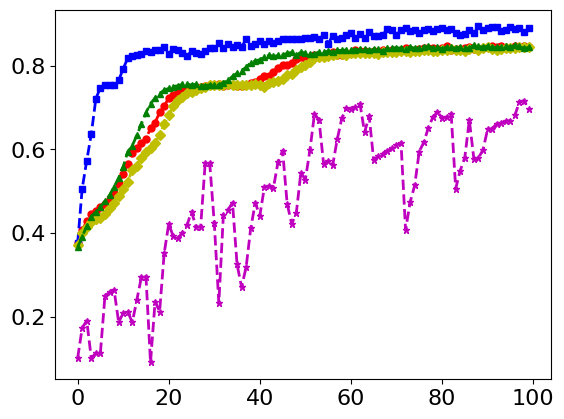

Write the Python code that produced this figure. (Note: this script raises an exception after producing the figure.)
import matplotlib.pyplot as plt
import numpy as np
import matplotlib

# 设置全局字体为 Times New Roman
matplotlib.rcParams['font.family'] = 'Times New Roman'
matplotlib.rcParams['font.size'] = 16  # 同时设置字体大小

# 定义轮次
users = range(100)

accuracy_baseline = [0.376, 0.407, 0.4282, 0.4446, 0.4518, 0.4614, 0.4693, 0.4814, 0.4951, 0.5178, 0.5413, 0.5643, 0.592,
                    0.6037, 0.6155, 0.6255, 0.6504, 0.6644, 0.6884, 0.7034, 0.7234, 0.7312, 0.7366, 0.7402, 0.7421,
                    0.7479, 0.7505, 0.7483, 0.751, 0.7533, 0.7538, 0.7559, 0.7514, 0.7532, 0.754, 0.7508, 0.7521, 0.754,
                    0.7584, 0.7619, 0.7675, 0.7761, 0.7769, 0.7845, 0.7953, 0.8015, 0.8032, 0.808, 0.817, 0.8209,
                    0.8194, 0.821, 0.8252, 0.8211, 0.8239, 0.8286, 0.8325, 0.826, 0.8262, 0.8315, 0.8299, 0.8378,
                    0.8358, 0.8364, 0.8325, 0.836, 0.8343, 0.837, 0.836, 0.8385, 0.8359, 0.8374, 0.8425, 0.8386, 0.8388,
                    0.8415, 0.8417, 0.8433, 0.8426, 0.8393, 0.8437, 0.8478, 0.8381, 0.8394, 0.8414, 0.8422, 0.8447,
                    0.8408, 0.8411, 0.8422, 0.8451, 0.8469, 0.8461, 0.8469, 0.8426, 0.8429, 0.8467, 0.8453, 0.8481,
                    0.846]

accuracy_pgirdfl = [0.376, 0.5064, 0.5734, 0.6372, 0.7214, 0.7481, 0.755, 0.7541, 0.7536, 0.765, 0.7933, 0.8183, 0.8229,
                   0.826, 0.828, 0.8346, 0.8332, 0.838, 0.8384, 0.8443, 0.8295, 0.8403, 0.8383, 0.8306, 0.824, 0.8352,
                   0.8298, 0.8278, 0.8363, 0.8419, 0.8418, 0.8554, 0.8432, 0.8522, 0.8458, 0.8488, 0.8449, 0.8642,
                   0.8487, 0.8514, 0.8588, 0.8515, 0.8596, 0.8538, 0.8605, 0.8637, 0.8642, 0.8635, 0.8651, 0.8645,
                   0.8678, 0.8673, 0.8684, 0.8632, 0.8745, 0.853, 0.8726, 0.8649, 0.8669, 0.8745, 0.8792, 0.8658,
                   0.8769, 0.8669, 0.8812, 0.8709, 0.8724, 0.8743, 0.8888, 0.8861, 0.8748, 0.8869, 0.8895, 0.8831,
                   0.8865, 0.8796, 0.885, 0.8883, 0.8837, 0.8883, 0.89, 0.8864, 0.8884, 0.8795, 0.8743, 0.8772, 0.8853,
                   0.8777, 0.8943, 0.8855, 0.8903, 0.8936, 0.8921, 0.8831, 0.8847, 0.8927, 0.8875, 0.8911, 0.8806, 0.89]

accuracy_fixed = [0.3701, 0.3994, 0.4147, 0.4274, 0.4342, 0.4364, 0.4455, 0.4592, 0.4729, 0.4888, 0.5045, 0.5225, 0.5514,
                 0.5609, 0.5806, 0.5947, 0.6027, 0.6153, 0.635, 0.6603, 0.6832, 0.7028, 0.7186, 0.7248, 0.7351, 0.738,
                 0.7417, 0.7459, 0.7501, 0.7542, 0.7534, 0.7538, 0.754, 0.7555, 0.7544, 0.754, 0.755, 0.7542, 0.7551,
                 0.756, 0.755, 0.7503, 0.7589, 0.7618, 0.7636, 0.7691, 0.7774, 0.7816, 0.7902, 0.7972, 0.8021, 0.8094,
                 0.8185, 0.8201, 0.822, 0.8238, 0.8265, 0.8277, 0.8294, 0.8267, 0.8316, 0.8308, 0.8317, 0.8306, 0.8301,
                 0.8309, 0.8291, 0.8343, 0.8324, 0.8343, 0.8337, 0.8355, 0.8361, 0.8327, 0.836, 0.8356, 0.8381, 0.8379,
                 0.8366, 0.8362, 0.8373, 0.8388, 0.8406, 0.8375, 0.8369, 0.8361, 0.8414, 0.8417, 0.837, 0.8431, 0.8445,
                 0.8403, 0.8385, 0.8415, 0.8426, 0.843, 0.8432, 0.8448, 0.8443, 0.8453]

accuracy_random = [0.3661, 0.3909, 0.4167, 0.439, 0.451, 0.4617, 0.4766, 0.4903, 0.5105, 0.532, 0.5584, 0.5944, 0.6091,
                  0.6336, 0.6613, 0.6881, 0.7097, 0.7231, 0.7337, 0.742, 0.7461, 0.7504, 0.7526, 0.7557, 0.7559, 0.7545,
                  0.7556, 0.753, 0.7529, 0.7547, 0.7535, 0.7544, 0.7598, 0.7655, 0.7749, 0.7823, 0.7889, 0.7966, 0.8078,
                  0.8119, 0.8149, 0.8208, 0.8253, 0.8228, 0.825, 0.8261, 0.8299, 0.8324, 0.8259, 0.8324, 0.831, 0.8283,
                  0.8277, 0.834, 0.8322, 0.8354, 0.8332, 0.8374, 0.8369, 0.8381, 0.8388, 0.8388, 0.8393, 0.8394, 0.8372,
                  0.8392, 0.8415, 0.835, 0.8416, 0.8424, 0.8437, 0.8422, 0.8404, 0.8458, 0.8417, 0.8433, 0.846, 0.8464,
                  0.8438, 0.8451, 0.8408, 0.8455, 0.8444, 0.8419, 0.8449, 0.843, 0.842, 0.8498, 0.8467, 0.8447, 0.8474,
                  0.844, 0.8441, 0.8444, 0.8464, 0.8455, 0.8493, 0.8465, 0.8422, 0.844]

accuracy_FL_Client_Sampling = [0.1006, 0.1728, 0.19, 0.1, 0.1128, 0.1136, 0.2496, 0.258, 0.2638, 0.1864, 0.208, 0.2114,
                              0.186, 0.24, 0.2944, 0.2958, 0.09, 0.2356, 0.212, 0.3514, 0.4218, 0.3916, 0.387, 0.4008,
                              0.4186, 0.4506, 0.4148, 0.4142, 0.5664, 0.5664, 0.4238, 0.2324, 0.4442, 0.4552, 0.4726,
                              0.3246, 0.2704, 0.3188, 0.4112, 0.4718, 0.4416, 0.5094, 0.5124, 0.5088, 0.5702, 0.597,
                              0.4698, 0.4218, 0.447, 0.5436, 0.528, 0.5982, 0.6854, 0.6702, 0.5656, 0.5712, 0.5626,
                              0.6244, 0.6744, 0.6984, 0.6978, 0.702, 0.708, 0.641, 0.6802, 0.5738, 0.5844, 0.5896,
                              0.597, 0.6028, 0.6104, 0.6158, 0.407, 0.4736, 0.5138, 0.595, 0.617, 0.6518, 0.6776,
                              0.6892, 0.676, 0.6774, 0.6858, 0.5064, 0.549, 0.5806, 0.67, 0.5768, 0.58, 0.5988, 0.648,
                              0.6494, 0.6618, 0.6644, 0.6672, 0.6692, 0.6816, 0.714, 0.7166, 0.6974]

accuracy_tiflcsmarp = []

# 绘制数据线
plt.plot(users, accuracy_baseline, 'r--o', markersize=5, linewidth=2, label='Baseline')
plt.plot(users, accuracy_pgirdfl, 'b--s', markersize=5, linewidth=2, label='PGI-RDFL')
plt.plot(users, accuracy_fixed, 'y--D', markersize=5, linewidth=2, label='Fixed')
plt.plot(users, accuracy_random, 'g--^', markersize=5, linewidth=2, label='Random')
plt.plot(users, accuracy_FL_Client_Sampling, 'm--*', markersize=5, linewidth=2, label='Client-Sampling')
plt.plot(users, accuracy_tiflcsmarp, 'b--*', markersize=5, linewidth=2, label='TiFLCS-MARP')

# 添加图例
plt.legend()

plt.tick_params(axis='x', labelsize=14)
plt.tick_params(axis='y', labelsize=14)

# 设置标题和坐标轴标签
plt.xlabel(r'$Round$')
plt.ylabel(r'$Accuracy$')

# 强制显示完全
plt.tight_layout()

# 显示网格
plt.grid(True)

# 显示图表
plt.show()
